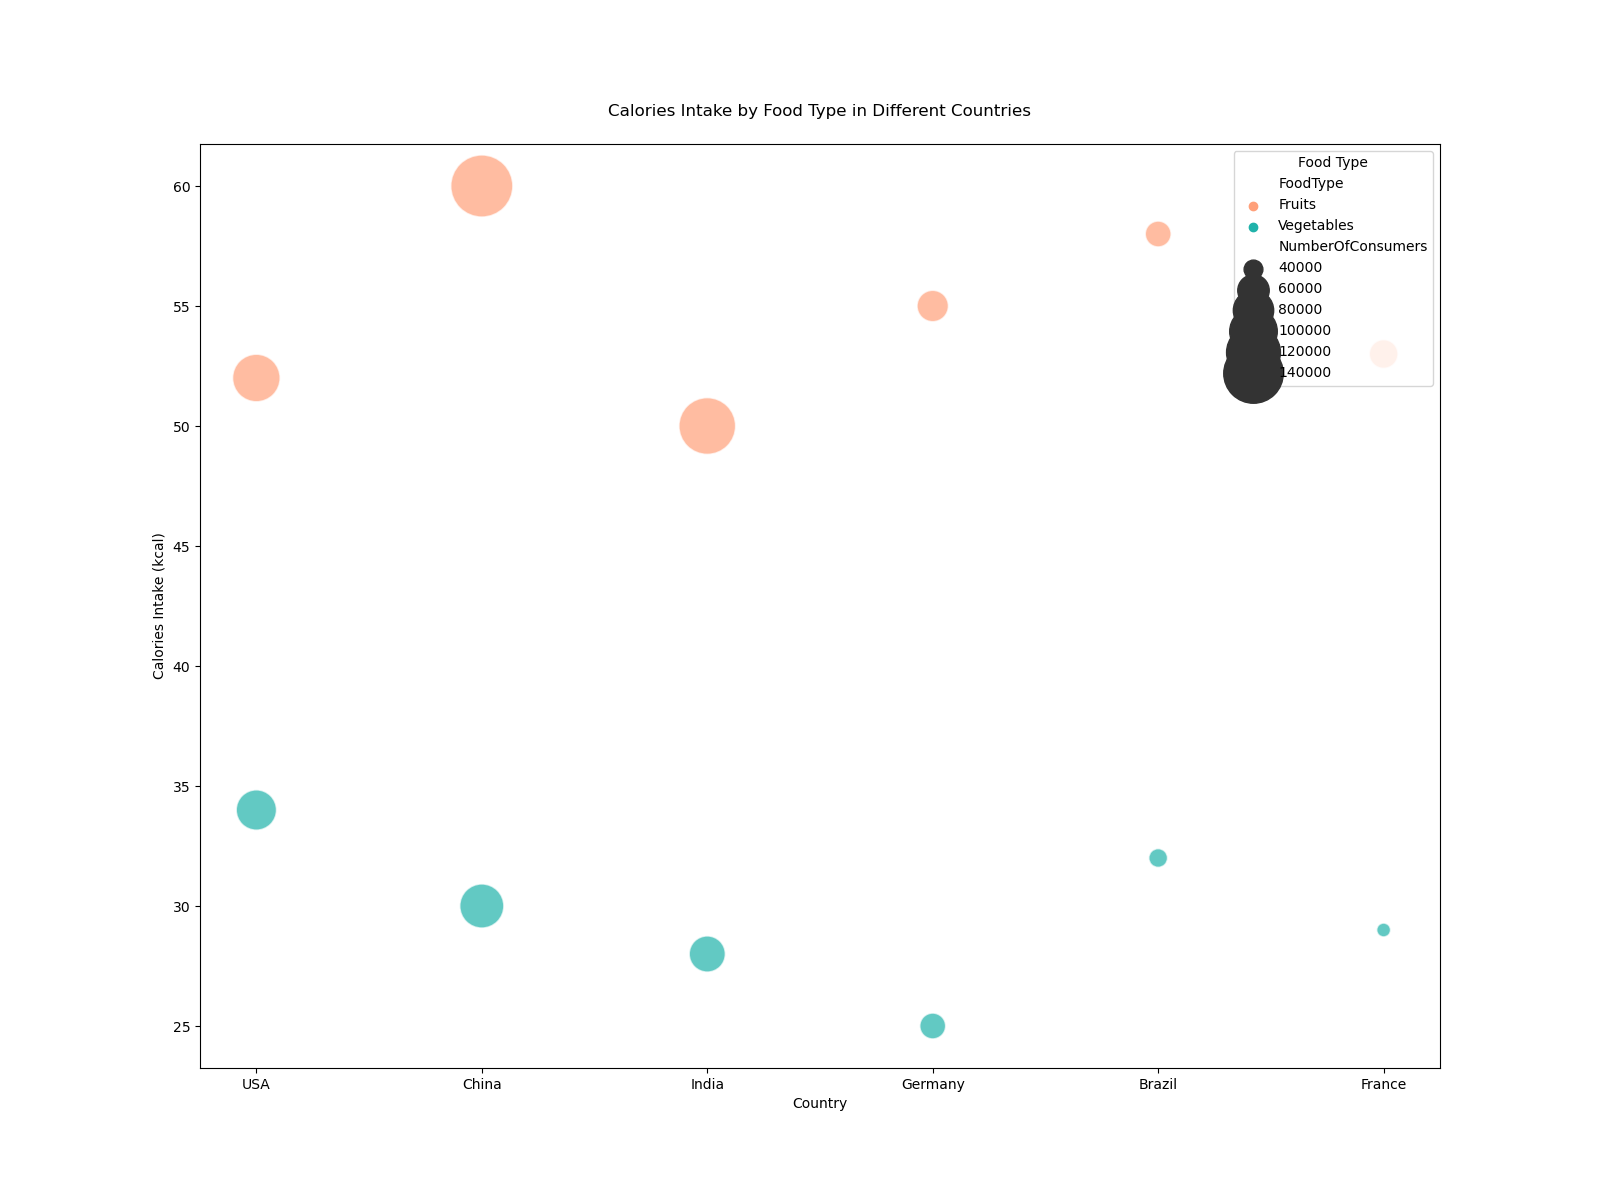

Values plotted in this chart, from the file beside it:
Country, FoodType, NumberOfConsumers, CaloriesIntake
USA, Fruits, 100000, 52
USA, Vegetables, 80000, 34
China, Fruits, 150000, 60
China, Vegetables, 90000, 30
India, Fruits, 130000, 50
India, Vegetables, 70000, 28
Germany, Fruits, 60000, 55
Germany, Vegetables, 50000, 25
Brazil, Fruits, 50000, 58
Brazil, Vegetables, 40000, 32
France, Fruits, 55000, 53
France, Vegetables, 35000, 29
